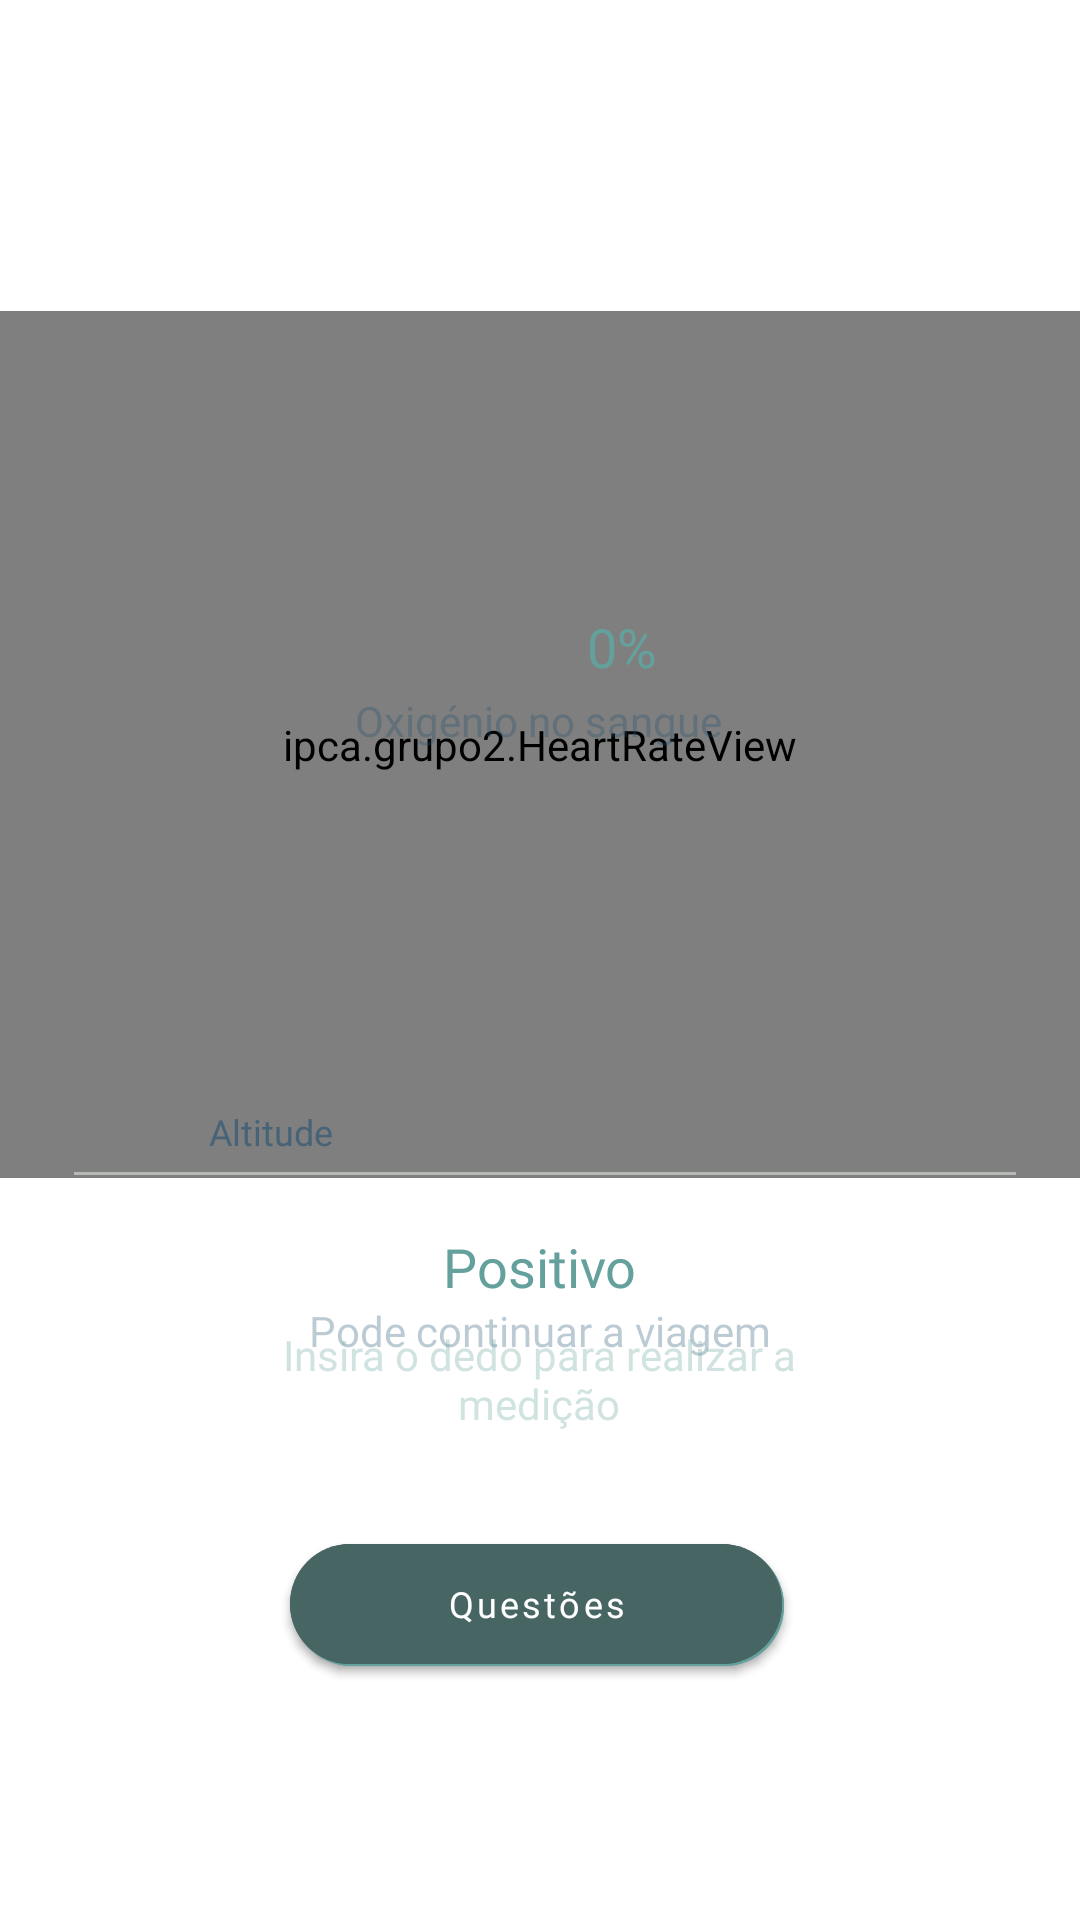

The Android layout XML behind this screen, and the referenced resources:
<!-- AndroidManifest.xml: application theme Theme.Grupo2 -->
<!-- res/layout/fragment_medicao.xml -->
<?xml version="1.0" encoding="utf-8"?>
<androidx.constraintlayout.widget.ConstraintLayout xmlns:android="http://schemas.android.com/apk/res/android"
    xmlns:app="http://schemas.android.com/apk/res-auto"
    xmlns:tools="http://schemas.android.com/tools"
    android:id="@+id/frameLayout"
    android:layout_width="match_parent"
    android:layout_height="match_parent"
    android:background="@color/white"
    tools:context=".menu.MainActivity">


    <ipca.grupo2.HeartRateView
        android:id="@+id/bpm"
        android:layout_width="match_parent"
        android:layout_height="289dp"
        app:layout_constraintBottom_toBottomOf="parent"
        app:layout_constraintEnd_toEndOf="parent"
        app:layout_constraintStart_toStartOf="parent"
        app:layout_constraintTop_toTopOf="parent"
        app:layout_constraintVertical_bias="0.295" />

    <TextView
        android:id="@+id/oxigenioSangue3"
        android:layout_width="wrap_content"
        android:layout_height="wrap_content"
        android:layout_marginBottom="116dp"
        android:elevation="40dp"
        android:fontFamily="@font/poppins_normal"
        android:text="Oxigénio no sangue"
        android:textAlignment="center"
        android:textColor="#4D205072"
        android:textSize="14sp"
        app:layout_constraintBottom_toBottomOf="parent"
        app:layout_constraintEnd_toEndOf="parent"
        app:layout_constraintHorizontal_bias="0.498"
        app:layout_constraintStart_toStartOf="parent"
        app:layout_constraintTop_toTopOf="parent"
        app:layout_constraintVertical_bias="0.457" />

    <TextView
        android:id="@+id/oxigenioSangue"
        android:layout_width="390dp"
        android:layout_height="53dp"
        android:layout_marginBottom="116dp"
        android:elevation="40dp"
        android:fontFamily="@font/poppins_normal"
        android:paddingLeft="25dp"
        android:text="0%"
        android:textAlignment="center"
        android:textColor="@color/verde"
        android:textSize="18sp"
        app:layout_constraintBottom_toBottomOf="parent"
        app:layout_constraintEnd_toEndOf="parent"
        app:layout_constraintHorizontal_bias="0.0"
        app:layout_constraintStart_toStartOf="parent"
        app:layout_constraintTop_toTopOf="parent"
        app:layout_constraintVertical_bias="0.432" />

    <ImageView
        android:id="@+id/barra"
        android:layout_width="314dp"
        android:layout_height="51dp"
        android:src="@drawable/linha"
        app:layout_constraintBottom_toBottomOf="parent"
        app:layout_constraintEnd_toEndOf="parent"
        app:layout_constraintHorizontal_bias="0.539"
        app:layout_constraintStart_toStartOf="parent"
        app:layout_constraintTop_toTopOf="parent"
        app:layout_constraintVertical_bias="0.621">

    </ImageView>

    <TextView
        android:id="@+id/altitudes"
        android:layout_width="92dp"
        android:layout_height="26dp"
        android:elevation="40dp"
        android:fontFamily="@font/poppins_normal"

        android:text="Altitude"
        android:textColor="#99205072"
        android:textSize="12sp"
        app:layout_constraintBottom_toBottomOf="parent"
        app:layout_constraintEnd_toEndOf="parent"
        app:layout_constraintHorizontal_bias="0.26"
        app:layout_constraintStart_toStartOf="parent"
        app:layout_constraintTop_toTopOf="parent"
        app:layout_constraintVertical_bias="0.601" />

    <TextView
        android:id="@+id/continuarEscalada"
        android:layout_width="wrap_content"
        android:layout_height="wrap_content"

        android:fontFamily="@font/poppins_normal"
        android:text="Pode continuar a viagem"
        android:textColor="#4D205072"
        android:textSize="14sp"
        app:layout_constraintBottom_toBottomOf="parent"
        app:layout_constraintEnd_toEndOf="parent"
        app:layout_constraintStart_toStartOf="parent"
        app:layout_constraintTop_toTopOf="parent"
        app:layout_constraintVertical_bias="0.699" />

    <TextView
        android:id="@+id/resultadoPos"
        android:layout_width="wrap_content"
        android:layout_height="wrap_content"
        android:fontFamily="@font/poppins_medio"
        android:text="Positivo"
        android:textColor="@color/verde"
        android:textSize="18sp"
        app:layout_constraintBottom_toBottomOf="parent"
        app:layout_constraintEnd_toEndOf="parent"
        app:layout_constraintStart_toStartOf="parent"
        app:layout_constraintTop_toTopOf="parent"
        app:layout_constraintVertical_bias="0.666" />

    <TextView
        android:id="@+id/dedoInserir"
        android:layout_width="210dp"
        android:layout_height="43dp"
        android:layout_marginBottom="116dp"
        android:elevation="40dp"
        android:fontFamily="@font/poppins_normal"
        android:gravity="center"
        android:text="Insira o dedo para realizar a medição"
        android:textColor="#4D64A19D"
        android:textSize="14sp"
        app:layout_constraintBottom_toBottomOf="parent"
        app:layout_constraintEnd_toEndOf="parent"
        app:layout_constraintHorizontal_bias="0.497"
        app:layout_constraintStart_toStartOf="parent"
        app:layout_constraintTop_toTopOf="parent"
        app:layout_constraintVertical_bias="0.911" />

    <TextView
        android:id="@+id/nomeUtilizadorMed"
        android:layout_width="wrap_content"
        android:layout_height="wrap_content"
        android:layout_marginBottom="116dp"
        android:elevation="40dp"
        android:fontFamily="@font/poppins_normal"
        android:text=""
        android:textAlignment="center"
        android:textColor="#2E5956"
        android:textSize="18sp"
        app:layout_constraintBottom_toBottomOf="parent"
        app:layout_constraintEnd_toEndOf="parent"
        app:layout_constraintHorizontal_bias="0.497"
        app:layout_constraintStart_toStartOf="parent"
        app:layout_constraintTop_toTopOf="parent"
        app:layout_constraintVertical_bias="0.072" />

    <com.google.android.material.button.MaterialButton
        android:id="@+id/proximo"
        android:layout_width="164dp"
        android:layout_height="52dp"
        android:layout_alignParentStart="true"
        android:layout_alignParentEnd="true"
        android:layout_alignParentBottom="true"
        android:layout_centerHorizontal="true"
        android:backgroundTint="@color/verde"
        android:elevation="88dp"
        android:fontFamily="@font/poppins_medio"
        android:shadowColor="@color/black"
        android:text="Proximo"
        android:textAllCaps="false"
        android:textSize="12dp"
        app:cornerRadius="25dp"
        app:layout_constraintBottom_toBottomOf="parent"
        app:layout_constraintEnd_toEndOf="parent"
        app:layout_constraintHorizontal_bias="0.497"
        app:layout_constraintStart_toStartOf="parent"
        app:layout_constraintTop_toTopOf="parent"
        app:layout_constraintVertical_bias="0.866" />

    <com.google.android.material.button.MaterialButton
        android:id="@+id/questoes"
        android:layout_width="164dp"
        android:layout_height="52dp"
        android:layout_alignParentStart="true"
        android:layout_alignParentEnd="true"
        android:layout_alignParentBottom="true"
        android:layout_centerHorizontal="true"
        android:backgroundTint="@color/verdeEsc"
        android:elevation="88dp"
        android:fontFamily="@font/poppins_medio"
        android:shadowColor="@color/black"
        android:text="Questões"
        android:textAllCaps="false"
        android:textSize="12dp"
        app:cornerRadius="25dp"
        app:layout_constraintBottom_toBottomOf="parent"
        app:layout_constraintEnd_toEndOf="parent"
        app:layout_constraintHorizontal_bias="0.493"
        app:layout_constraintStart_toStartOf="parent"
        app:layout_constraintTop_toTopOf="parent"
        app:layout_constraintVertical_bias="0.865" />


    <com.google.android.material.imageview.ShapeableImageView
        android:id="@+id/Simular"
        android:layout_width="61dp"
        android:layout_height="92dp"
        android:layout_alignParentStart="true"
        android:layout_alignParentEnd="true"
        android:layout_alignParentBottom="true"
        android:layout_centerHorizontal="true"
        android:fontFamily="@font/poppins_normal"
        android:shadowColor="@color/black"
        android:src="@drawable/asda"
        android:text="Simular"
        android:textAllCaps="false"
        android:textColor="@color/white"
        android:textSize="16sp"
        app:cornerRadius="15dp"
        app:layout_constraintBottom_toBottomOf="parent"
        app:layout_constraintEnd_toEndOf="parent"
        app:layout_constraintHorizontal_bias="0.498"
        app:layout_constraintStart_toStartOf="parent"
        app:layout_constraintTop_toTopOf="parent"
        app:layout_constraintVertical_bias="0.887"
        app:tint="#4D64A19D"/>


</androidx.constraintlayout.widget.ConstraintLayout>
<!-- resources referenced by this layout -->
<resources>
  <color name="black">#FF000000</color>
  <color name="verde">#64A19D</color>
  <color name="verdeEsc">#FF466563</color>
  <color name="white">#FFFFFFFF</color>
  <!-- drawable linha: png bitmap (drawable, 174 bytes) -->
  <style name="Theme.Grupo2" parent="Theme.MaterialComponents.DayNight.DarkActionBar">
          
          <item name="colorPrimary">@color/purple_500</item>
          <item name="colorPrimaryVariant">@color/purple_700</item>
          <item name="colorOnPrimary">@color/white</item>
          
          <item name="colorSecondary">@color/teal_200</item>
          <item name="colorSecondaryVariant">@color/teal_700</item>
          <item name="colorOnSecondary">@color/black</item>
          
          <item name="android:statusBarColor" tools:targetApi="l">?attr/colorPrimaryVariant</item>
          
      </style>
  <color name="purple_500">#FF6200EE</color>
  <color name="purple_700">#FF3700B3</color>
  <color name="teal_200">#FF03DAC5</color>
  <color name="teal_700">#FF018786</color>
</resources>
